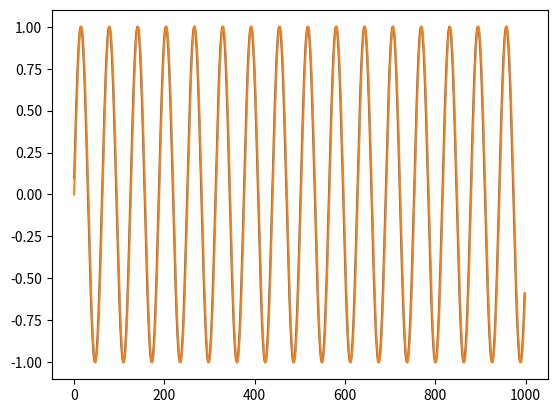

Here is the Python script that generated this plot:
# Sample Code zur Vorlesung Informatik für Nanowissenschaftler an der Universität Hamburg WS 20/21
# [redacted]
# Dieser Code dient zu Illustration der Vorlesung. Schreiben Sie ihren eigenen Code für ihre Projekte - bitte kein "Copy & Paste" sie reduzieren
# sonst ihren eigenen Lerneffekt und schaden sich selbst


import matplotlib.pyplot as plt # Erzeugt eine Instanz von Pyplot
import numpy as np # Erzeugt eine Instanz von Numpy

# Plotten einer Referenzfunktion
def sin(K,Delta_X,N):# Definiere eine Prozedur um mit den sin darzustellen
    Werte_Sin = []#Liste mit Werten des Sinus
    h = Delta_X/N # Schrittweite
    print("Schrittweite")#Ausgabe
    print(h)
    for i in range(1,N):#Schleife zur Berechnung
        Werte_Sin.append(np.sin(K*i*h))#Numpy Sin
        
    return Werte_Sin #Rückgabe der Lösung



# numerische Lösungs-Prozeduren
def Euler_DGL(K,U0,Z0,Delta_X,N):# Definiere eine Prozedur um mit dem Euler-Verfahren eine Differentialgleichung 2ter Ordnung auszurechnen. Die Parameter der Prozedur ... K = omega^2
    Werte_U = []#Liste mit Werten der Lösung der DGL
    Werte_Z = []# List mit Werten der Ableitung der Lösung z.b. bei einem Federpendel Ort und Geschwindigkeit
    Werte_U.append(U0) # Trägt den Start von U in den Listenplatz "Null" ein
    Werte_Z.append(Z0) # Trägt den Start von Z in den Listenplatz "Null ein
    h = Delta_X/N # Schrittweite
    print("Schrittweite")#Ausgabe
    print(h)
    for i in range(1,N):#Schleife zur Berechnung
        Werte_U.append(Werte_Z[i-1]*h+Werte_U[i-1])#Euler DGL1 für DGL 1 Ordnung
        Werte_Z.append((-K)*Werte_U[i-1]*h+Werte_Z[i-1])#Euler DGL 2 für DGL 1 Ordnung
    return Werte_U#Rückgabe der Lösung

def Num_DGL(K,U0,U1,Delta_X,N):# Definiere eine Prozedur um mit dem Numerov -Verfahren eine Differentialgleichung 2ter Ordnung auszurechnen. Die Parameter der Prozedur ... K = omega^2
    Werte_U = []#s.o.
    Werte_U.append(U0) # Trägt den Start von U in den Listenplatz "Null" ein
    Werte_U.append(U1) # Wir benötign den Wert x-h und x um x+h abzuschätzen
    h = Delta_X/N
    print("Schrittweite")
    print(h)
    for i in range(2,N):
        Werte_U.append(((2 * Werte_U[i - 1] * (1 - 5 / 12 * h * h * K)) - Werte_U[i - 2] * (
                    1 + h * h * K / 12)) / (1 + 1 / 12 * h * h * K))  # Numerov Approximation mit konstantem K
    return Werte_U



# Parameter - global

Steps = 1000 # Schritte
Werte_Bereich = 100 # Zeitraum oder Distanz
Start_Gesch = 1
Start_Auslenkung = 0
Frequenz_zumQuadrat = 1
Num_2 = 0
Num_1 = 0.1

Werte_Sin = sin(np.sqrt(Frequenz_zumQuadrat),Werte_Bereich,Steps) # hier muss ja sin(omega t) stehen nicht omega^2t

Lösung_Euler = Euler_DGL(Frequenz_zumQuadrat,Start_Auslenkung,Start_Gesch,Werte_Bereich,Steps)
Lösung_Numerov = Num_DGL(Frequenz_zumQuadrat,Num_2,Num_1,Werte_Bereich,Steps)


plt.plot(Werte_Sin) # Man sieht 2pi/omega !
#plt.plot(Lösung_Euler)
plt.plot(Lösung_Numerov)



plt.show()
